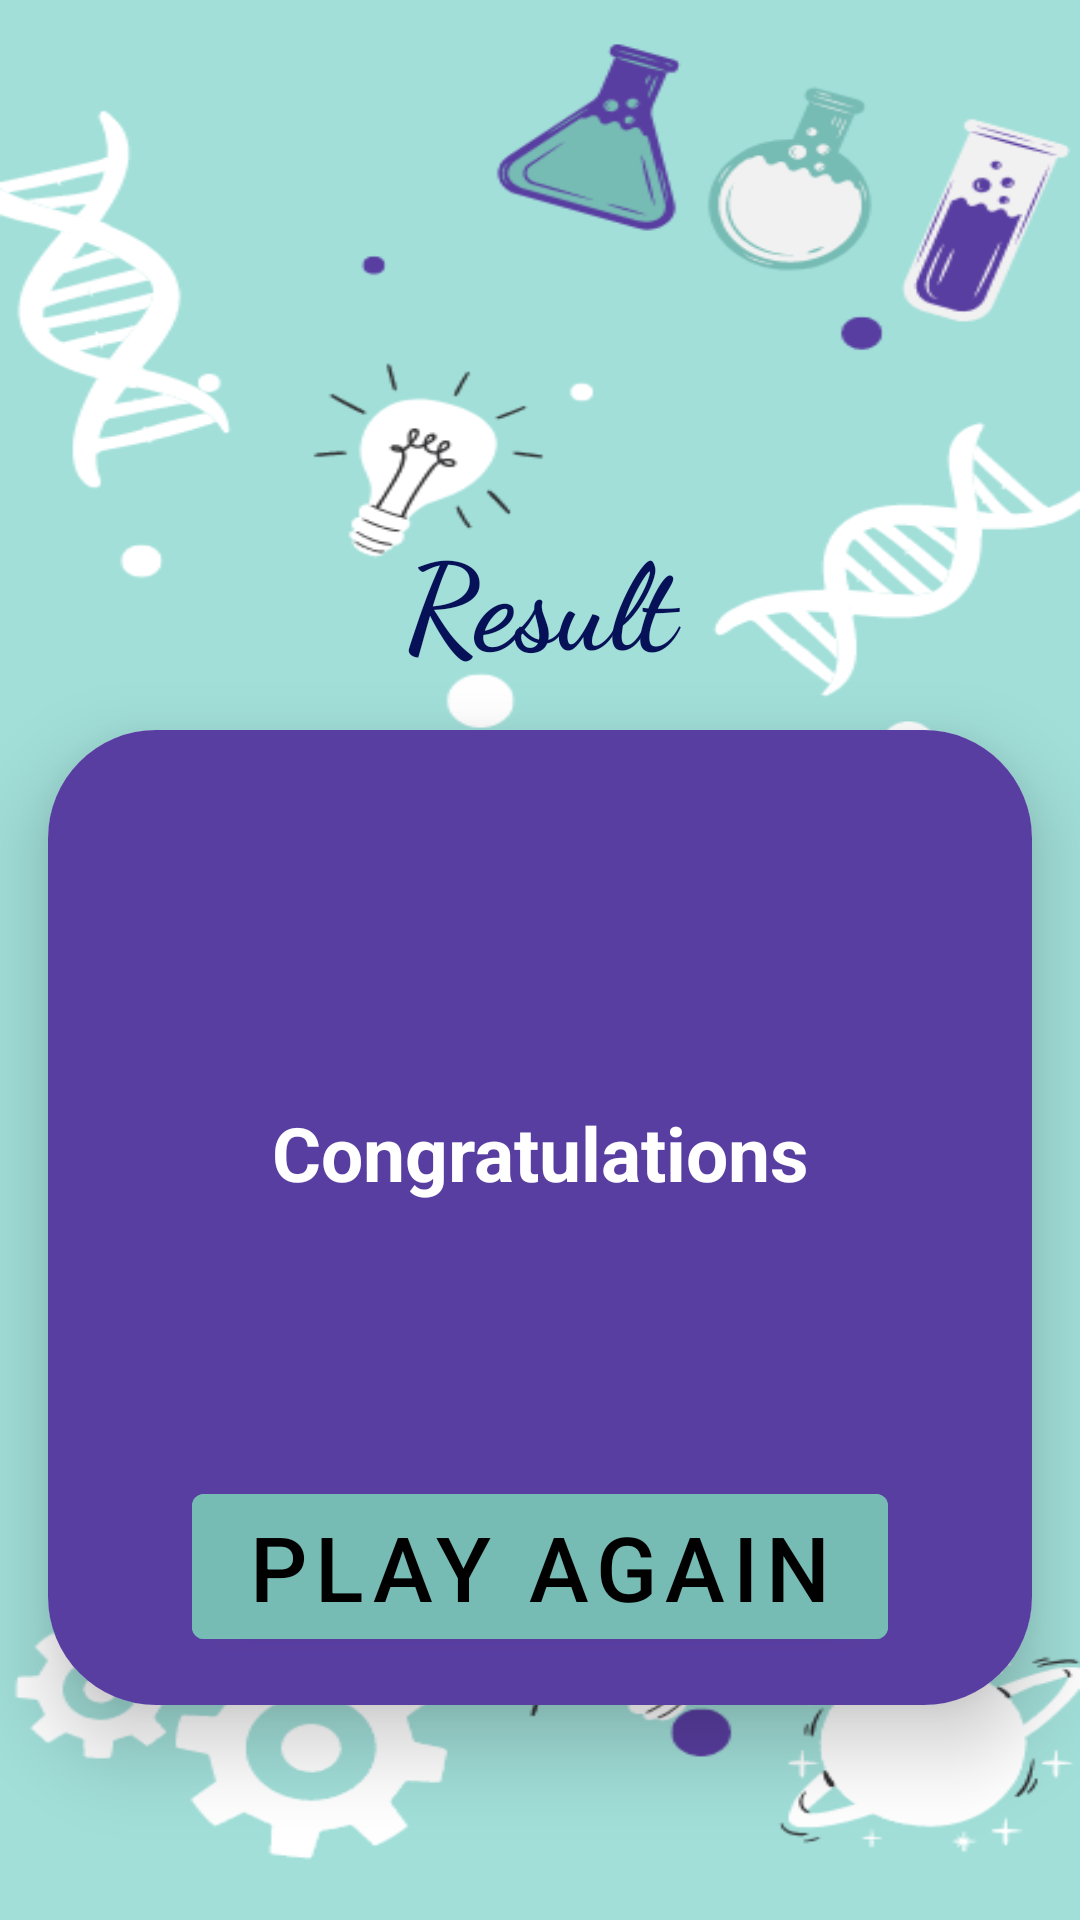

Write the Android layout XML for this screen, with the resource values it uses.
<!-- AndroidManifest.xml: activity theme Theme.QuizAppNoAction -->
<!-- res/layout/activity_result.xml -->
<?xml version="1.0" encoding="utf-8"?>
<LinearLayout xmlns:android="http://schemas.android.com/apk/res/android"
    xmlns:app="http://schemas.android.com/apk/res-auto"
    xmlns:tools="http://schemas.android.com/tools"
    android:layout_width="match_parent"
    android:layout_height="match_parent"
    tools:context=".ResultActivity"
    android:background="@drawable/ic_bg"
    android:orientation="vertical"
    android:gravity="center">

    <TextView
        android:layout_width="match_parent"
        android:layout_height="wrap_content"
        android:layout_marginTop="100dp"
        android:fontFamily="cursive"
        android:gravity="center"
        android:text="@string/result"
        android:textColor="#071157"
        android:textSize="40sp"
        android:textStyle="bold"
        tools:ignore="TextContrastCheck">
    </TextView>

    <androidx.cardview.widget.CardView
        android:layout_width="match_parent"
        android:layout_height="wrap_content"
        android:layout_marginHorizontal="16dp"
        android:layout_marginTop="16sp"
        android:layout_gravity="center"
        app:cardCornerRadius="36dp"
        app:cardElevation="16dp"
        app:cardPreventCornerOverlap="true">

        <LinearLayout
            android:layout_width="match_parent"
            android:layout_height="match_parent"
            android:orientation="vertical"
            android:gravity="center"
            android:background="@color/bg_2">

            <ImageView
                android:id="@+id/medalImage"
                android:layout_marginTop="16dp"
                android:layout_width="match_parent"
                android:layout_height="100dp"
                tools:src="@drawable/ic_goldmedal"
                android:contentDescription="@string/medalreceived">
            </ImageView>

            <TextView
                android:layout_width="match_parent"
                android:layout_height="wrap_content"
                android:layout_marginTop="8dp"
                android:text="@string/congratulations"
                android:gravity="center"
                android:textColor="@color/white"
                android:textStyle="bold"
                android:textSize="25sp">
            </TextView>

            <TextView
                android:id="@+id/tvUsername"
                android:layout_width="match_parent"
                android:layout_height="40dp"
                android:gravity="center"
                android:textColor="@color/white"
                android:textSize="25sp"
                android:textStyle="bold"
                tools:text="Aditya jha">
            </TextView>

            <TextView
                android:id="@+id/tvScore"
                android:layout_width="match_parent"
                android:layout_height="wrap_content"
                android:gravity="center"
                android:layout_marginTop="8dp"
                tools:text="Your score is 30 out of 30"
                android:textStyle="bold"
                android:textColor="#E8DBDB"
                android:textSize="20sp">
            </TextView>

            <Button
                android:id="@+id/btnFinish"
                android:layout_width="match_parent"
                android:layout_height="wrap_content"
                android:layout_marginTop="16dp"
                android:layout_marginHorizontal="48dp"
                android:layout_marginBottom="16dp"
                android:backgroundTint="@color/bg_3"
                android:text="@string/play_again"
                android:textColor="#000000"
                android:textSize="30sp">
            </Button>

        </LinearLayout>

    </androidx.cardview.widget.CardView>
</LinearLayout>
<!-- resources referenced by this layout -->
<resources>
  <color name="bg_2">#593EA1</color>
  <color name="bg_3">#76BBB4</color>
  <color name="white">#FFFFFFFF</color>
  <!-- drawable ic_bg: png bitmap (drawable, 52130 bytes) -->
  <!-- drawable ic_goldmedal: png bitmap (drawable, 76997 bytes) -->
  <string name="congratulations">Congratulations</string>
  <string name="medalreceived">medalReceived</string>
  <string name="play_again">Play again</string>
  <string name="result">Result</string>
  <style name="Theme.QuizAppNoAction" parent="Theme.MaterialComponents.Light.NoActionBar">
          
          <item name="colorPrimary">@color/bg_1</item>
          <item name="colorPrimaryVariant">@color/bg_1</item>
          <item name="colorOnPrimary">@color/white</item>
          
          <item name="colorSecondary">@color/bg_1</item>
          <item name="colorSecondaryVariant">@color/bg_1</item>
          <item name="colorOnSecondary">@color/white</item>
          
          <item name="android:statusBarColor" tools:targetApi="l">?attr/colorPrimaryVariant</item>
          
          <item name="android:windowFullscreen">true</item>
          <item name="android:forceDarkAllowed" tools:targetApi="q">false</item>
      </style>
  <color name="bg_1">#A2DFD9</color>
</resources>
